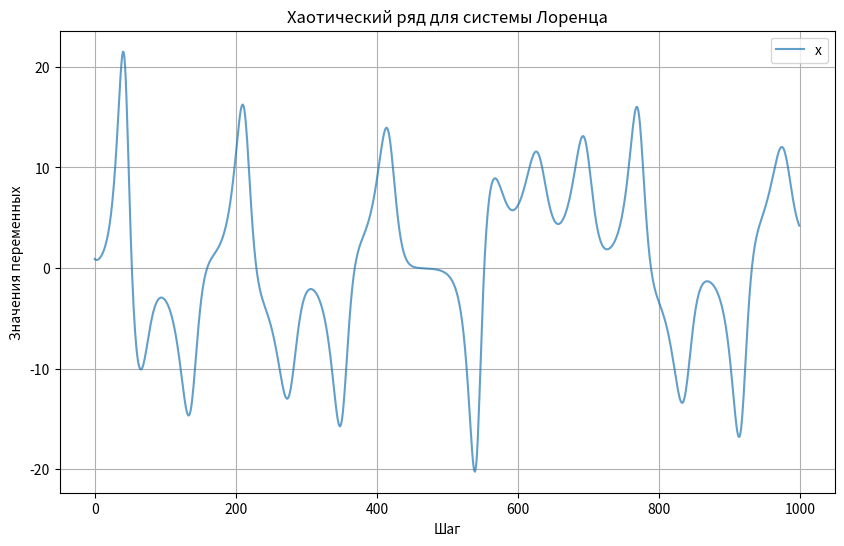
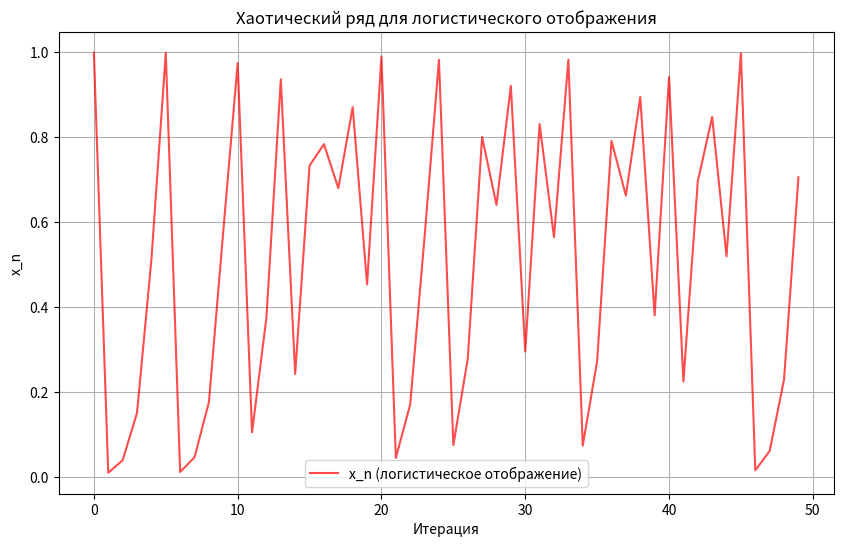

These charts were generated, in order, by the following Python code:
import numpy as np
import matplotlib.pyplot as plt

# Параметры системы Лоренца
sigma = 10
rho = 28
beta = 8 / 3
dt = 0.01
steps = 10000

x, y, z = 1.0, 0.0, 0.0

X_lorenz, Y_lorenz, Z_lorenz = [], [], []

# Метод Эйлера для интегрирования системы Лоренца
for _ in range(steps):
    dx = sigma * (y - x) * dt
    dy = (x * (rho - z) - y) * dt
    dz = (x * y - beta * z) * dt

    x += dx
    y += dy
    z += dz

    X_lorenz.append(x)
    Y_lorenz.append(y)
    Z_lorenz.append(z)

# Построение графиков для системы Лоренца (только изменения по x)
plt.figure(figsize=(10, 6))
plt.plot(X_lorenz[:1000], label='x', alpha=0.7)
plt.title("Хаотический ряд для системы Лоренца")
plt.xlabel("Шаг")
plt.ylabel("Значения переменных")
plt.legend()
plt.grid(True)
plt.show()

# Параметры для логистического отображения
r = 3.99
x_logistic = 0.5
iterations = 50

X_logistic = []

# Генерация значений с использованием логистического отображения
for _ in range(iterations):
    x_logistic = r * x_logistic * (1 - x_logistic)
    X_logistic.append(x_logistic)

plt.figure(figsize=(10, 6))
plt.plot(X_logistic, label="x_n (логистическое отображение)", color='r', alpha=0.7)
plt.title("Хаотический ряд для логистического отображения")
plt.xlabel("Итерация")
plt.ylabel("x_n")
plt.legend()
plt.grid(True)
plt.show()
